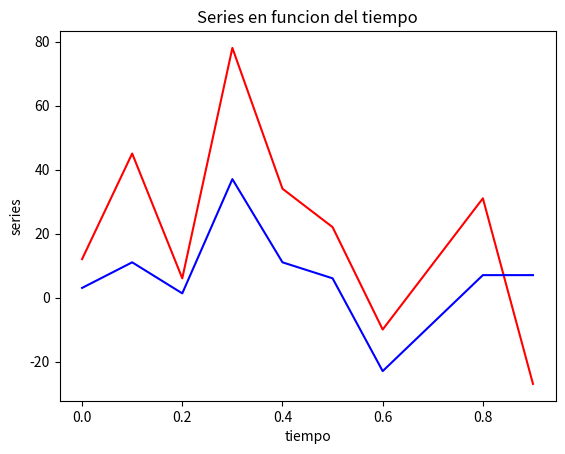

Recreate this plot in Python.
#Ejercicio3
# Los arrays `u` y `v` representan dos series en funcion del tiempo `t`.
# Grafique las dos series de datos en una misma imagen 'serie.png'
# Calcule la covarianza entre `u` y `v` e imprima su valor.

import numpy as np
import matplotlib
matplotlib.use('Agg')
import matplotlib.pyplot as plt

t = np.array([0.,0.1,0.2,0.3,0.4,0.5,0.6, 0.8, 0.9])
u = np.array([12.,45.,6.,78.,34.,22.,-10.,31.,-27.])
v = np.array([3.,11.,1.3,37.,11.,6.,-23.,7.,7.])

plt.plot(t,u, color='r')
plt.plot(t,v, color='b')
plt.title("Series en funcion del tiempo")
plt.xlabel("tiempo")
plt.ylabel("series")
plt.savefig("serie.png")
plt.show()

